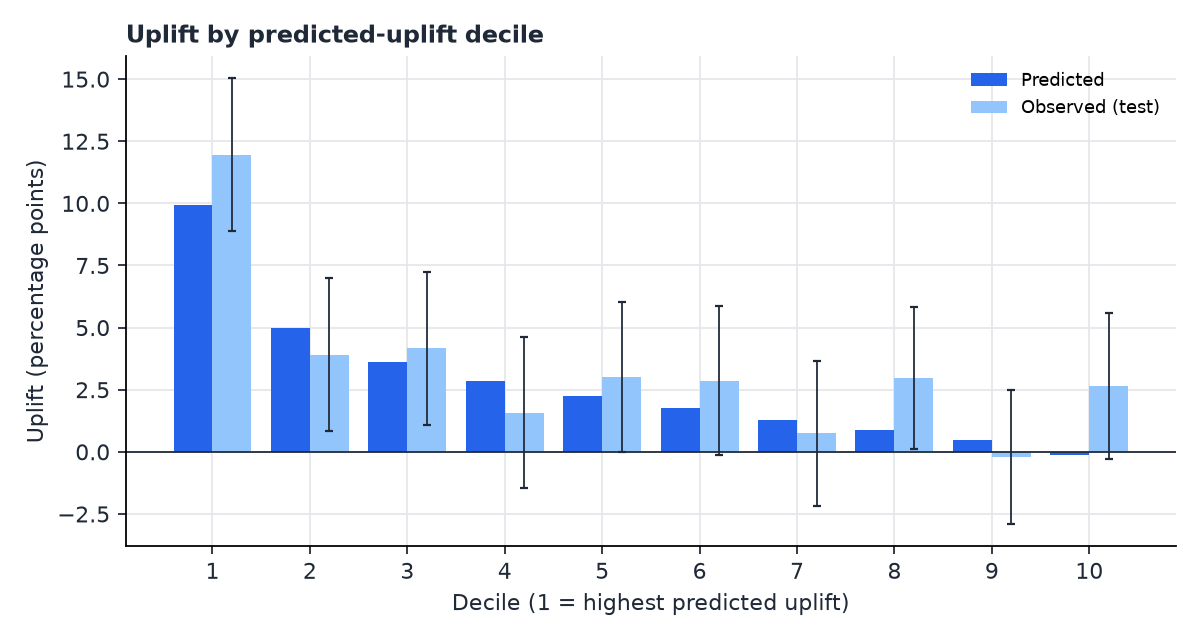

Source data for this figure (header and first rows):
bin, n, predicted_uplift, observed_uplift, ci_low, ci_high, response_treated, response_control
1, 4001, 0.09928, 0.1196, 0.08885, 0.1504, 0.5763, 0.4567
2, 4001, 0.04977, 0.03918, 0.008246, 0.07011, 0.5452, 0.506
3, 4001, 0.03627, 0.04167, 0.01088, 0.07246, 0.5739, 0.5322
4, 4000, 0.02838, 0.01575, -0.01474, 0.04624, 0.598, 0.5822
5, 4001, 0.02242, 0.03001, -0.000151, 0.06016, 0.6297, 0.5997
6, 4001, 0.01747, 0.0287, -0.001247, 0.05865, 0.6422, 0.6135
7, 4000, 0.01298, 0.007406, -0.02188, 0.03669, 0.6675, 0.6601
8, 4001, 0.00865, 0.02974, 0.001244, 0.05824, 0.7122, 0.6824
9, 4001, 0.004683, -0.002068, -0.02907, 0.02494, 0.7445, 0.7466
10, 4001, -0.001269, 0.02645, -0.002838, 0.05573, 0.6764, 0.65
